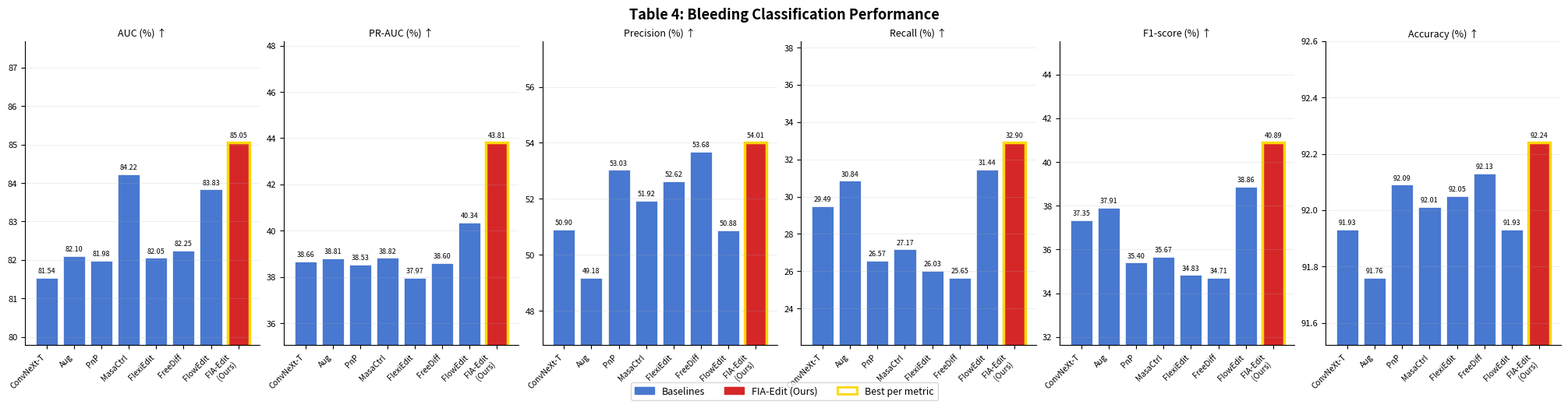
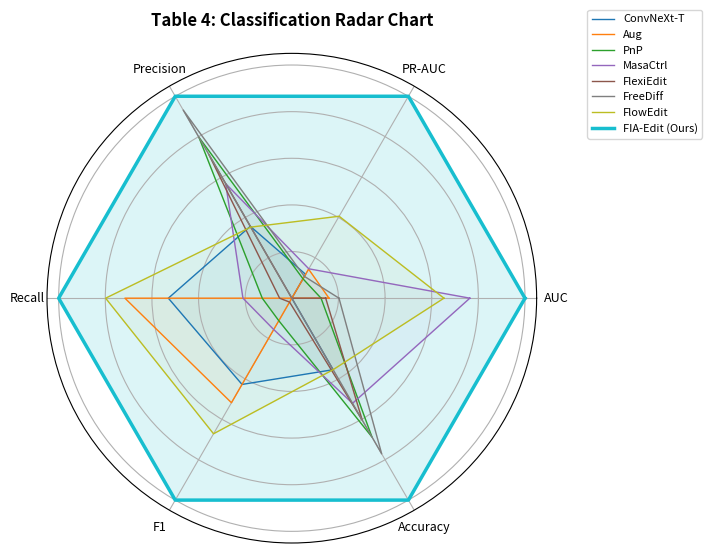

Recreate these plots in Python, in order.
"""
Plot Table 4: Bleeding classification performance.
All values are hardcoded from the paper.
"""
import matplotlib.pyplot as plt
import matplotlib.patches as mpatches
import numpy as np

DATA = {
    "ConvNeXt-T": {"AUC": 81.54, "PR-AUC": 38.66, "Precision": 50.90, "Recall": 29.49, "F1": 37.35, "Accuracy": 91.93},
    "Aug":        {"AUC": 82.10, "PR-AUC": 38.81, "Precision": 49.18, "Recall": 30.84, "F1": 37.91, "Accuracy": 91.76},
    "PnP":        {"AUC": 81.98, "PR-AUC": 38.53, "Precision": 53.03, "Recall": 26.57, "F1": 35.40, "Accuracy": 92.09},
    "MasaCtrl":   {"AUC": 84.22, "PR-AUC": 38.82, "Precision": 51.92, "Recall": 27.17, "F1": 35.67, "Accuracy": 92.01},
    "FlexiEdit":  {"AUC": 82.05, "PR-AUC": 37.97, "Precision": 52.62, "Recall": 26.03, "F1": 34.83, "Accuracy": 92.05},
    "FreeDiff":   {"AUC": 82.25, "PR-AUC": 38.60, "Precision": 53.68, "Recall": 25.65, "F1": 34.71, "Accuracy": 92.13},
    "FlowEdit":   {"AUC": 83.83, "PR-AUC": 40.34, "Precision": 50.88, "Recall": 31.44, "F1": 38.86, "Accuracy": 91.93},
    "FIA-Edit\n(Ours)": {"AUC": 85.05, "PR-AUC": 43.81, "Precision": 54.01, "Recall": 32.90, "F1": 40.89, "Accuracy": 92.24},
}

METRIC_LABELS = {
    "AUC":       "AUC (%) ↑",
    "PR-AUC":    "PR-AUC (%) ↑",
    "Precision": "Precision (%) ↑",
    "Recall":    "Recall (%) ↑",
    "F1":        "F1-score (%) ↑",
    "Accuracy":  "Accuracy (%) ↑",
}


def plot_table4(save_path: str = "plots/table4_classification.png") -> None:
    methods = list(DATA.keys())
    metrics = list(METRIC_LABELS.keys())
    n_methods = len(methods)
    n_metrics = len(metrics)

    fig, axes = plt.subplots(1, n_metrics, figsize=(20, 5), constrained_layout=True)
    fig.suptitle("Table 4: Bleeding Classification Performance", fontsize=13, fontweight="bold")

    for ax, metric in zip(axes, metrics):
        values = [DATA[m][metric] for m in methods]
        bar_colors = ["#d62728" if "Ours" in m else "#4878d0" for m in methods]
        bars = ax.bar(range(n_methods), values, color=bar_colors, edgecolor="white", linewidth=0.5)

        # Mark best
        best_idx = np.argmax(values)
        bars[best_idx].set_edgecolor("gold")
        bars[best_idx].set_linewidth(2.5)

        ax.set_title(METRIC_LABELS[metric], fontsize=9, pad=4)
        ax.set_xticks(range(n_methods))
        ax.set_xticklabels(methods, rotation=45, ha="right", fontsize=7.5)
        ax.tick_params(axis="y", labelsize=8)

        # Zoom y-axis to differences
        margin = (max(values) - min(values)) * 0.5
        ax.set_ylim(min(values) - margin, max(values) + margin * 1.5)

        ax.grid(axis="y", alpha=0.3, linewidth=0.5)
        ax.spines[["top", "right"]].set_visible(False)

        for bar, val in zip(bars, values):
            ax.text(bar.get_x() + bar.get_width() / 2, bar.get_height() + margin * 0.05,
                    f"{val:.2f}", ha="center", va="bottom", fontsize=6.5)

    blue_patch = mpatches.Patch(color="#4878d0", label="Baselines")
    red_patch  = mpatches.Patch(color="#d62728", label="FIA-Edit (Ours)")
    gold_patch = mpatches.Patch(facecolor="white", edgecolor="gold", linewidth=2, label="Best per metric")
    fig.legend(handles=[blue_patch, red_patch, gold_patch], loc="lower center",
               bbox_to_anchor=(0.5, -0.03), ncol=3, fontsize=9)

    import os; os.makedirs("plots", exist_ok=True)
    fig.savefig(save_path, dpi=150, bbox_inches="tight")
    print(f"Saved: {save_path}")
    plt.close(fig)


    # --- Radar chart ---
    categories = list(METRIC_LABELS.keys())
    N = len(categories)
    angles = np.linspace(0, 2 * np.pi, N, endpoint=False).tolist()
    angles += angles[:1]

    fig2, ax2 = plt.subplots(figsize=(7, 7), subplot_kw=dict(polar=True), constrained_layout=True)
    ax2.set_title("Table 4: Classification Radar Chart", fontsize=12, fontweight="bold", pad=20)

    all_vals = {m: [DATA[m][c] for c in categories] for m in methods}
    # Normalise per metric to [0, 1] for radar
    for ci, metric in enumerate(categories):
        col_vals = [all_vals[m][ci] for m in methods]
        mn, mx = min(col_vals), max(col_vals)
        for m in methods:
            all_vals[m][ci] = (all_vals[m][ci] - mn) / (mx - mn + 1e-9)

    palette = plt.cm.tab10(np.linspace(0, 1, n_methods))
    for i, m in enumerate(methods):
        vals = all_vals[m] + [all_vals[m][0]]
        lw = 2.5 if "Ours" in m else 1.0
        ax2.plot(angles, vals, color=palette[i], linewidth=lw, label=m.replace("\n", " "))
        ax2.fill(angles, vals, color=palette[i], alpha=0.05 if "Ours" not in m else 0.15)

    ax2.set_xticks(angles[:-1])
    ax2.set_xticklabels(categories, fontsize=9)
    ax2.set_yticklabels([])
    ax2.legend(loc="upper right", bbox_to_anchor=(1.35, 1.1), fontsize=8)

    radar_path = "plots/table4_radar.png"
    fig2.savefig(radar_path, dpi=150, bbox_inches="tight")
    print(f"Saved: {radar_path}")
    plt.close(fig2)


if __name__ == "__main__":
    plot_table4()
